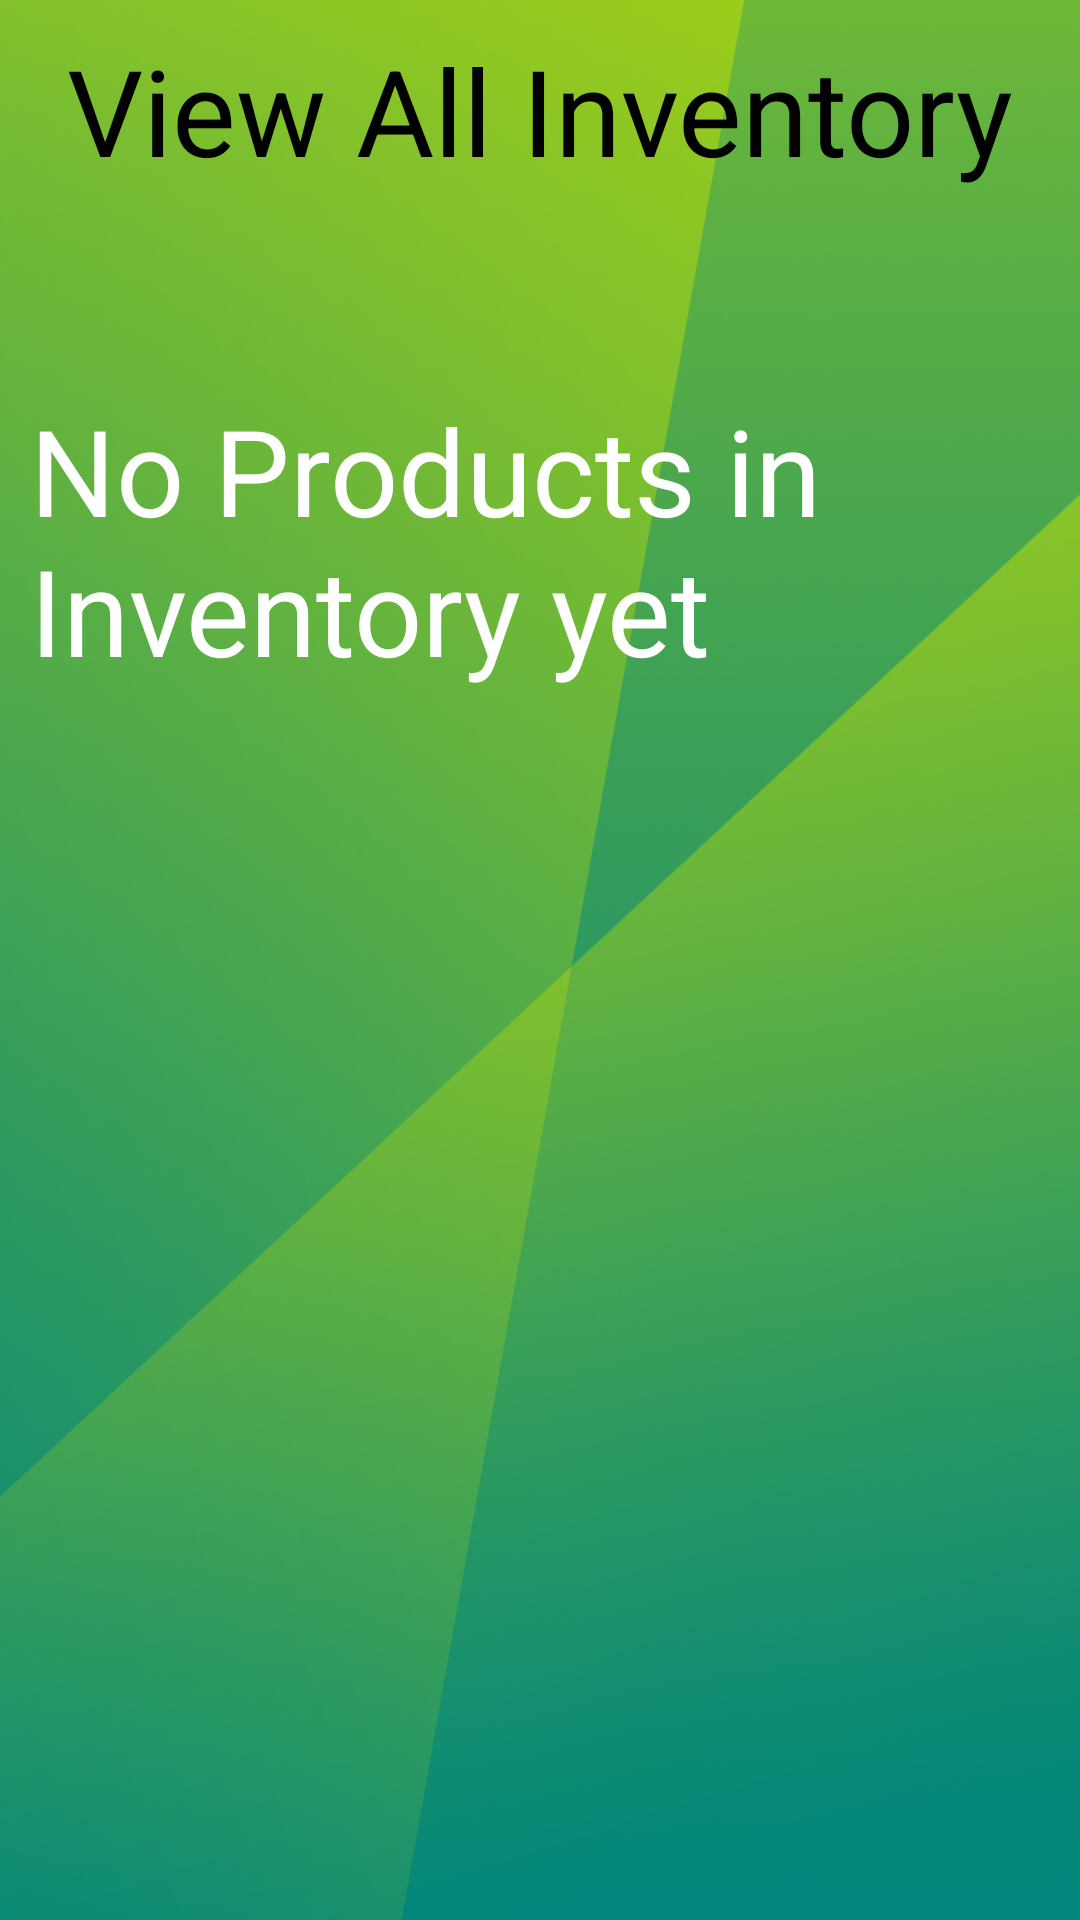

Android layout source for this screen:
<!-- AndroidManifest.xml: application theme Theme.TestOIS -->
<!-- res/layout/activity_dashboard_inventory.xml -->
<?xml version="1.0" encoding="utf-8"?>
<androidx.constraintlayout.widget.ConstraintLayout xmlns:android="http://schemas.android.com/apk/res/android"
    xmlns:tools="http://schemas.android.com/tools"
    android:layout_width="match_parent"
    android:layout_height="match_parent"
    tools:context=".DashboardInventory"
    android:background="@drawable/ab">

    <RelativeLayout
        android:id="@+id/relativeLayout"
        android:layout_width="match_parent"
        android:layout_height="match_parent"
        android:padding="10dp"
        tools:context=".DashboardInventory">

        <TextView
            android:id="@+id/ongoing"
            android:layout_width="match_parent"
            android:layout_height="wrap_content"
            android:text="View All Inventory"
            android:textAlignment="center"
            android:textColor="@color/black"
            android:textSize="40sp" />

        <TextView
            android:id="@+id/emptyRv"
            android:layout_width="wrap_content"
            android:layout_height="wrap_content"
            android:layout_centerHorizontal="true"
            android:layout_marginTop="120sp"
            android:text="No Products in Inventory yet"
            android:textColor="@color/white"
            android:textSize="40sp"
            android:visibility="visible" />

        <ScrollView
            android:layout_width="match_parent"
            android:layout_height="1000dp"
            android:layout_below="@+id/ongoing"
            android:layout_marginTop="1dp"
            android:layout_marginBottom="10sp"
            android:paddingTop="10dp"
            tools:ignore="MissingConstraints,NotSibling">

            <androidx.recyclerview.widget.RecyclerView
                android:id="@+id/recyclerView"
                android:layout_width="match_parent"
                android:layout_height="wrap_content"
                android:layout_gravity="center_horizontal"
                android:layout_marginBottom="10sp"
                android:paddingTop="?attr/actionBarSize" />
        </ScrollView>
    </RelativeLayout>

</androidx.constraintlayout.widget.ConstraintLayout>
<!-- resources referenced by this layout -->
<resources>
  <color name="black">#FF000000</color>
  <color name="white">#FFFFFFFF</color>
  <!-- drawable ab: jpg bitmap (drawable, 499714 bytes) -->
  <style name="Theme.TestOIS" parent="Theme.MaterialComponents.Light.NoActionBar">
          
          <item name="colorPrimary">@color/green</item>
          <item name="colorPrimaryVariant">@color/black</item>
          <item name="colorOnPrimary">@color/light_green</item>
          
          <item name="colorSecondary">@color/teal_200</item>
          <item name="colorSecondaryVariant">@color/teal_700</item>
          <item name="colorOnSecondary">@color/black</item>
          
          <item name="android:statusBarColor" tools:targetApi="l">?attr/colorPrimaryVariant</item>
          
      </style>
  <color name="green">#5C9942</color>
  <color name="light_green">#7EB495</color>
  <color name="teal_200">#FF03DAC5</color>
  <color name="teal_700">#FF018786</color>
</resources>
